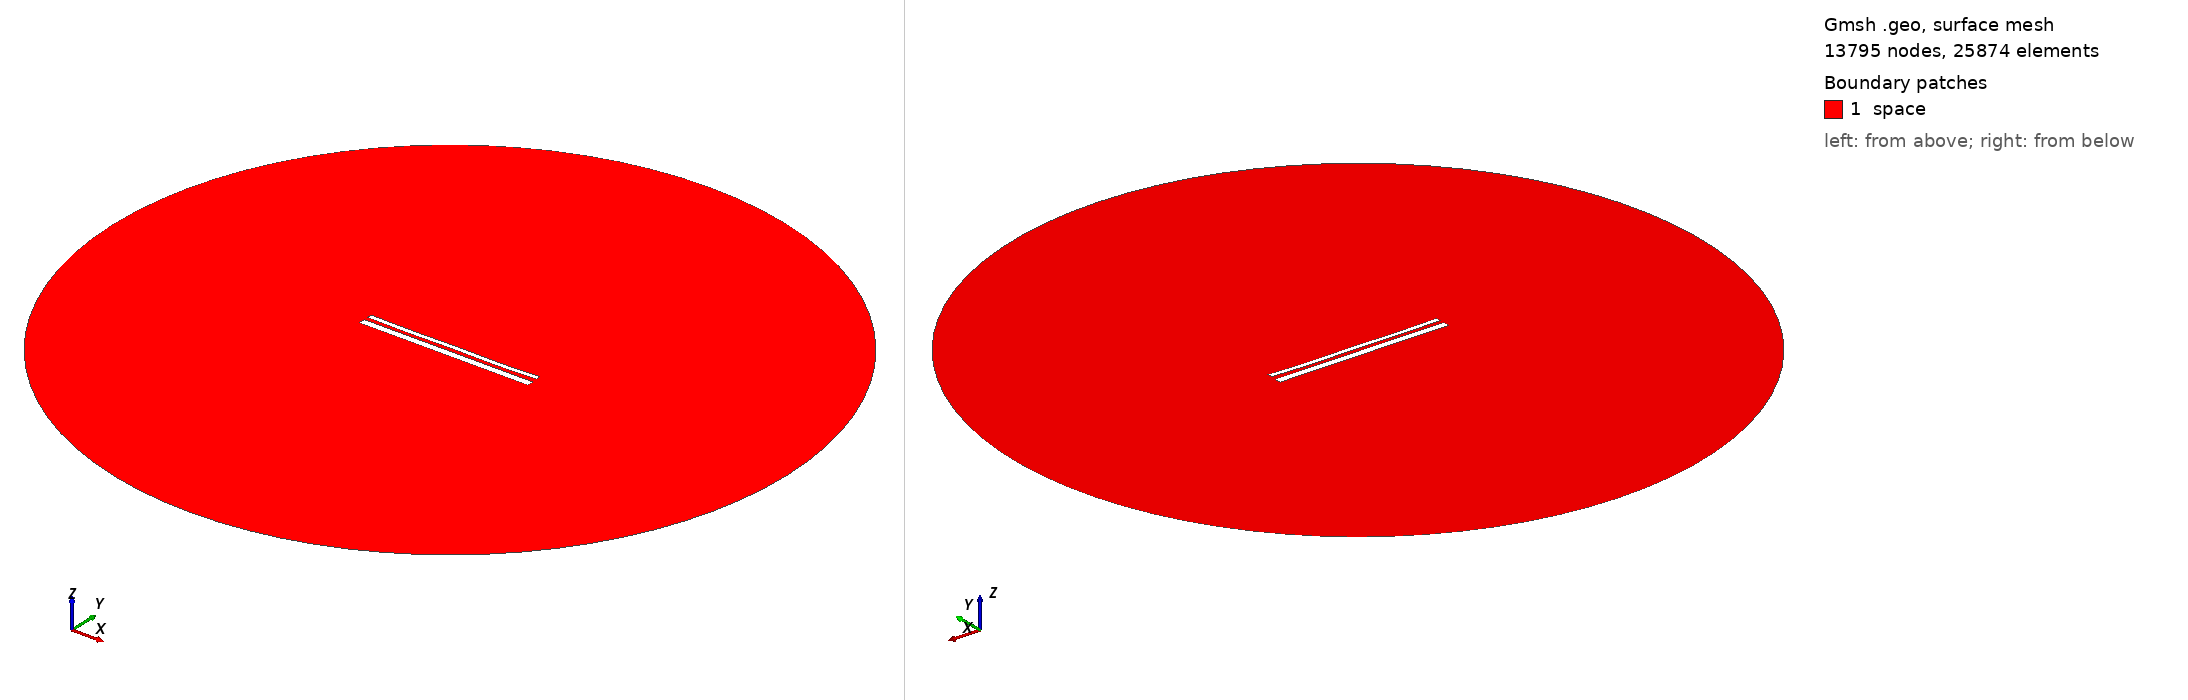

Gmsh geometry script, surface-meshed: 13795 nodes, 25874 surface elements. Boundary patches (legend numbers): 1 space. Left view from above one corner, right view from below the opposite corner. Legend entries are the model's physical surfaces. The drawing asked Gmsh for element sizes between 1% and 20% of the model's largest extent; the script's own settings can give other sizes.

=== 14011.geo (drawn) ===
//---------------------------------------
// Geometry kernel
//---------------------------------------

SetFactory("OpenCASCADE");



//---------------------------------------
// Parameters of the geometry
//---------------------------------------

// Overetch of the upper plate
overetch = 0.5;

// Distance between the plates
distance = 2.0;

// Discretization over the x axis (for the deformation)
nx = 50; 

// Length of the plate
L = 100 - overetch; 

// Number of modes
n = 4; 

// 1st mode coefficient
coeff(1) = 0.0;
beta(1) = 0.596864 * 3.1415926535 / L;

// 2nd mode coefficient
coeff(2) = -0.15;
beta(2) = 1.49418 * 3.1415926535 / L;

// 3rd mode coefficient
coeff(3) = 0.0;
beta(3) = 2.50025 * 3.1415926535 / L;

// 4th mode coefficient
coeff(4) = -0.15;
beta(4) = 3.49999 * 3.1415926535 / L;



//---------------------------------------
// Upper plate (deformed rectangle)
//---------------------------------------

// Coordiantes of the upper plate
xmin = -50;
xmax = 50 - overetch;

// Height of the upper plate
yheight = 4 - 2 * overetch;

// Indexes of the points
UpperID[] = {};
LowerID[] = {};
LeftID[] = {};
RightID[] = {};

// Point index
p = 1;

// Horizontal edges
For i In {1:nx}
    x = xmin + (i-1)*(xmax - xmin)/(nx-1);

    y_bottom = distance / 2 + overetch;
    For j In {1:n}
        C = (Cosh(beta(j)*L) + Cos(beta(j)*L)) / (Sinh(beta(j)*L) + Sin(beta(j)*L));
        y_bottom  = y_bottom + coeff(j) * (Cosh(beta(j)*(x+50)) - Cos(beta(j)*(x+50)) - C * (Sinh(beta(j)*(x+50)) - Sin(beta(j)*(x+50))));
    EndFor

    y_top = y_bottom + yheight;

    Point(p) = {x, y_top, 0, 1.0};
    UpperID[i] = p;
    p = p + 1;

    Point(p) = {x, y_bottom, 0, 1.0};
    LowerID[i] = p;
    p = p + 1;
EndFor

// Create point lists
UpperPts[] = {}; LowerPts[] = {};
For i In {1:nx}
  UpperPts[] += {UpperID[i]};
  LowerPts[] += {LowerID[i]};
EndFor

// Build splines
Spline(1) = {UpperPts[]};
Spline(2) = {LowerPts[]};
Line(3) = {LowerPts[nx-1], UpperPts[nx-1]};
Line(4) = {LowerPts[0], UpperPts[0]};

// Build the plane surface
Curve Loop(1) = {2, 3, -1, -4};
Plane Surface(1) = {1};



//---------------------------------------
// Lower plate (rectangle)
//---------------------------------------

// Vertices
Point(1001) = {-50, -1, 0, 1.0};
Point(1002) = { 50, -1, 0, 1.0};
Point(1003) = { 50,  -5, 0, 1.0};
Point(1004) = {-50,  -5, 0, 1.0};

// Edges
Line(5) = {1001, 1002};
Line(6) = {1002, 1003};
Line(7) = {1003, 1004};
Line(8) = {1004, 1001};

// Plane surface
Line Loop(2) = {5, 6, 7, 8};
Plane Surface(2) = {2}; 



//---------------------------------------
// Outer (fictious) boundary
//---------------------------------------

// Points
Point(1005) = {0, 0, 0};       // Center
Point(1006) = {200, 0, 0};     // Start point
Point(1007) = {0, 200, 0};     // 90 degrees
Point(1008) = {-200, 0, 0};    // 180 degrees
Point(1009) = {0, -200, 0};    // 270 degrees

// Circle arcs (each needs start, center, end)
Circle(9) = {1006, 1005, 1007};
Circle(10) = {1007, 1005, 1008};
Circle(11) = {1008, 1005, 1009};
Circle(12) = {1009, 1005, 1006};

// Plane surface for the entire domain
Curve Loop(3) = {9, 10, 11, 12};
Surface(3) = {3};

// Subtract the plates from the whole domain to obtain the actual domain where we want to solve the equations
BooleanDifference{ Surface{3}; Delete; }{ Surface{1}; Surface{2}; Delete; }




//---------------------------------------
// Transfinite Lines/Curves
//---------------------------------------

// Set the number of points on the boundaries
r = 7;

// Plates
Transfinite Curve {1, 2} = 50*r Using Progression 1;
Transfinite Curve {3, 4} = 2*r Using Progression 1;
Transfinite Line {5, 7} = 50*r Using Progression 1;
Transfinite Line {6, 8} = 2*r Using Progression 1;

// Outer boundary
Transfinite Line {9, 10, 11, 12} = 20 Using Progression 1;



//---------------------------------------
// Physical groups
//---------------------------------------                

// Physical curves (boundaries)
Physical Line("force_segment", 10) = {2};
Physical Line("upper_plate", 11) = {1, 3, 4};
Physical Line("lower_plate", 12) = {5, 6, 7, 8};
Physical Line("boundary", 20) = {9, 10, 11, 12};

// Physical Surfaces
Physical Surface("space", 30) = {3};



//---------------------------------------
// 6. Generate the Mesh
//---------------------------------------

// 2D mesh generation
Mesh 2;
